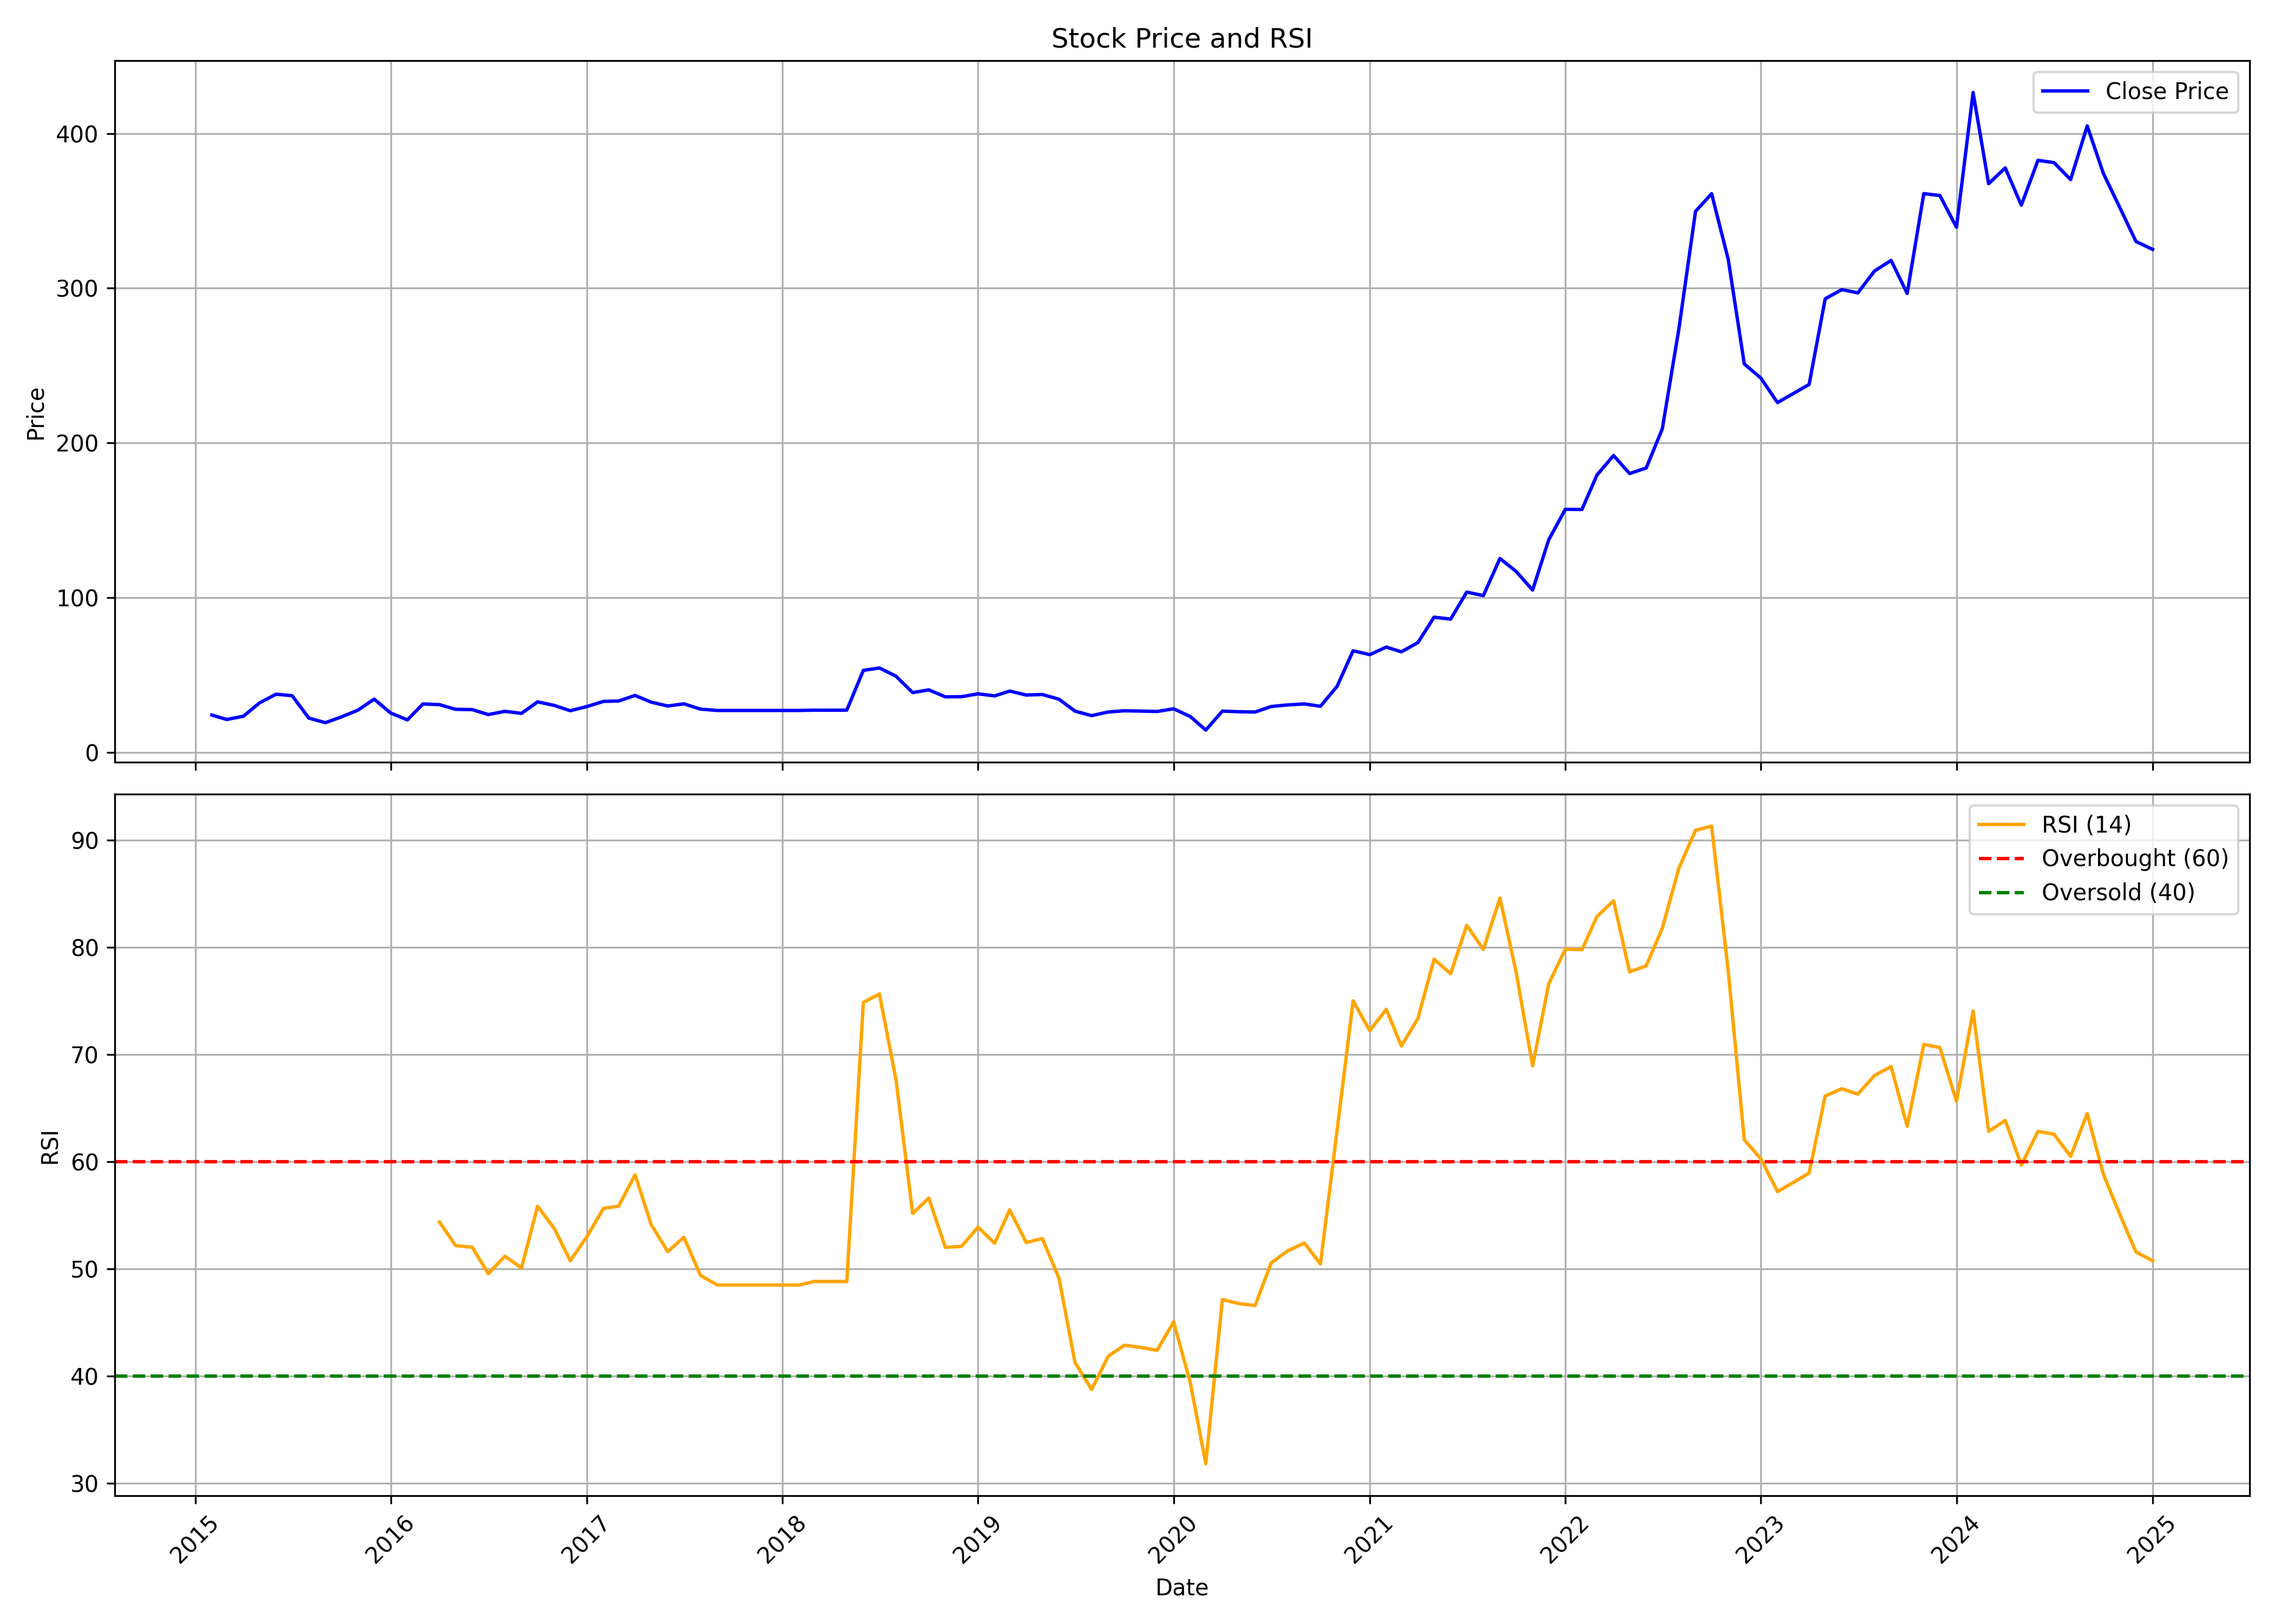

The file beside this chart, header and first rows:
, date, symbol, open, high, low, close, volume, rsi
0, 2015-02-01, FCL, 25.23, 28.8, 20.56, 24.21, 5577345, 
1, 2015-03-01, FCL, 25.71, 26.9, 18.25, 21.33, 9376495, 
2, 2015-04-01, FCL, 22.44, 28.19, 21.13, 23.45, 7408485, 
3, 2015-05-01, FCL, 23.45, 34.58, 21.9, 32.05, 5869300, 
4, 2015-06-01, FCL, 33.05, 40.16, 28.83, 37.66, 9463035, 
5, 2015-07-01, FCL, 39.48, 44.57, 32.04, 36.7, 16932149, 
6, 2015-08-01, FCL, 36.99, 37.85, 17.15, 22.24, 5652275, 
7, 2015-09-01, FCL, 22.48, 26.61, 18.44, 19.26, 1414057, 
8, 2015-10-01, FCL, 19.98, 27.02, 18.82, 23.01, 1192117, 
9, 2015-11-01, FCL, 23.3, 29.43, 19.88, 27.41, 3459531, 
10, 2015-12-01, FCL, 27.21, 36.67, 25.57, 34.5, 6572249, 
11, 2016-01-01, FCL, 35.13, 36.19, 23.16, 25.48, 2903916, 
12, 2016-02-01, FCL, 25.14, 27.55, 20.36, 21.08, 1479989, 
13, 2016-03-01, FCL, 21.57, 33.58, 20.55, 31.36, 3698610, 
14, 2016-04-01, FCL, 31.6, 33.84, 28.49, 30.92, 7345211, 54.36
15, 2016-05-01, FCL, 31.46, 35.59, 27.71, 27.91, 4634625, 52.16
16, 2016-06-01, FCL, 28, 32.09, 23.82, 27.71, 8282824, 52.01
17, 2016-07-01, FCL, 27.86, 28.88, 24.31, 24.5, 8726396, 49.55
18, 2016-08-01, FCL, 24.65, 27.71, 21.93, 26.59, 12593010, 51.17
19, 2016-09-01, FCL, 26.89, 28.44, 24.07, 25.28, 4192599, 50.08
20, 2016-10-01, FCL, 25.77, 35.25, 25.77, 32.72, 10540243, 55.83
21, 2016-11-01, FCL, 34.03, 40.16, 23.05, 30.44, 9114103, 53.78
22, 2016-12-01, FCL, 30.44, 30.63, 25.91, 26.98, 2746790, 50.75
23, 2017-01-01, FCL, 27.57, 32.33, 26.84, 29.71, 3470889, 53
24, 2017-02-01, FCL, 29.37, 35.1, 27.62, 33.01, 9916986, 55.65
25, 2017-03-01, FCL, 33.55, 36.18, 29.79, 33.25, 3583468, 55.84
26, 2017-04-01, FCL, 33.3, 40.67, 31.55, 36.86, 4787582, 58.77
27, 2017-05-01, FCL, 36.86, 38.76, 31.4, 32.52, 2775272, 54.12
28, 2017-06-01, FCL, 32.77, 35.11, 29.45, 30.04, 2604270, 51.61
29, 2017-07-01, FCL, 30.33, 35.5, 29.84, 31.45, 4562468, 52.95
30, 2017-08-01, FCL, 31.06, 31.5, 25.36, 28.04, 2503546, 49.39
31, 2017-09-01, FCL, 28.13, 31.84, 26.38, 27.16, 3123027, 48.49
32, 2017-10-01, FCL, 27.16, 27.16, 27.16, 27.16, 0, 48.49
33, 2017-11-01, FCL, 27.16, 27.16, 27.16, 27.16, 0, 48.49
34, 2017-12-01, FCL, 27.16, 27.16, 27.16, 27.16, 0, 48.49
35, 2018-01-01, FCL, 27.16, 27.16, 27.16, 27.16, 0, 48.49
36, 2018-02-01, FCL, 27.16, 27.16, 27.16, 27.16, 0, 48.49
37, 2018-03-01, FCL, 27.36, 27.36, 27.36, 27.36, 0, 48.81
38, 2018-04-01, FCL, 27.36, 27.36, 27.36, 27.36, 0, 48.81
39, 2018-05-01, FCL, 27.36, 27.36, 27.36, 27.36, 0, 48.81
40, 2018-06-01, FCL, 27.36, 60.7, 27.36, 53.09, 1347055, 74.87
41, 2018-07-01, FCL, 53.04, 55.01, 44.3, 54.61, 5004943, 75.66
42, 2018-08-01, FCL, 54.61, 61.34, 46.95, 49.26, 6047116, 67.62
43, 2018-09-01, FCL, 49.75, 49.75, 35.36, 38.7, 3398040, 55.16
44, 2018-10-01, FCL, 38.16, 43.96, 34.48, 40.47, 5194618, 56.6
45, 2018-11-01, FCL, 40.86, 43.22, 35.8, 35.95, 3860154, 52
46, 2018-12-01, FCL, 36.15, 40.62, 28.98, 36.05, 4601221, 52.09
47, 2019-01-01, FCL, 36.1, 46.76, 33.2, 37.92, 11430396, 53.88
48, 2019-02-01, FCL, 37.87, 41.45, 32.41, 36.59, 5018659, 52.38
49, 2019-03-01, FCL, 37.03, 45.87, 36.69, 39.68, 7597328, 55.5
50, 2019-04-01, FCL, 40.08, 45.09, 36.69, 37.13, 6048005, 52.45
51, 2019-05-01, FCL, 37.13, 41.25, 34.53, 37.47, 3942956, 52.83
52, 2019-06-01, FCL, 36.98, 38.11, 33.45, 34.43, 1910331, 49.12
53, 2019-07-01, FCL, 33.99, 34.87, 26.03, 26.72, 2083665, 41.25
54, 2019-08-01, FCL, 26.82, 28.93, 21.71, 23.82, 3124444, 38.73
55, 2019-09-01, FCL, 23.82, 33.99, 22.74, 26.18, 4436832, 41.84
56, 2019-10-01, FCL, 26.71, 28.33, 23.75, 26.95, 2227612, 42.86
57, 2019-11-01, FCL, 27.1, 31.44, 25.62, 26.75, 2962367, 42.66
58, 2019-12-01, FCL, 27.05, 27.99, 23.75, 26.51, 1920454, 42.38
59, 2020-01-01, FCL, 26.85, 34.84, 25.18, 28.23, 6272706, 45.05
... 60 more rows
